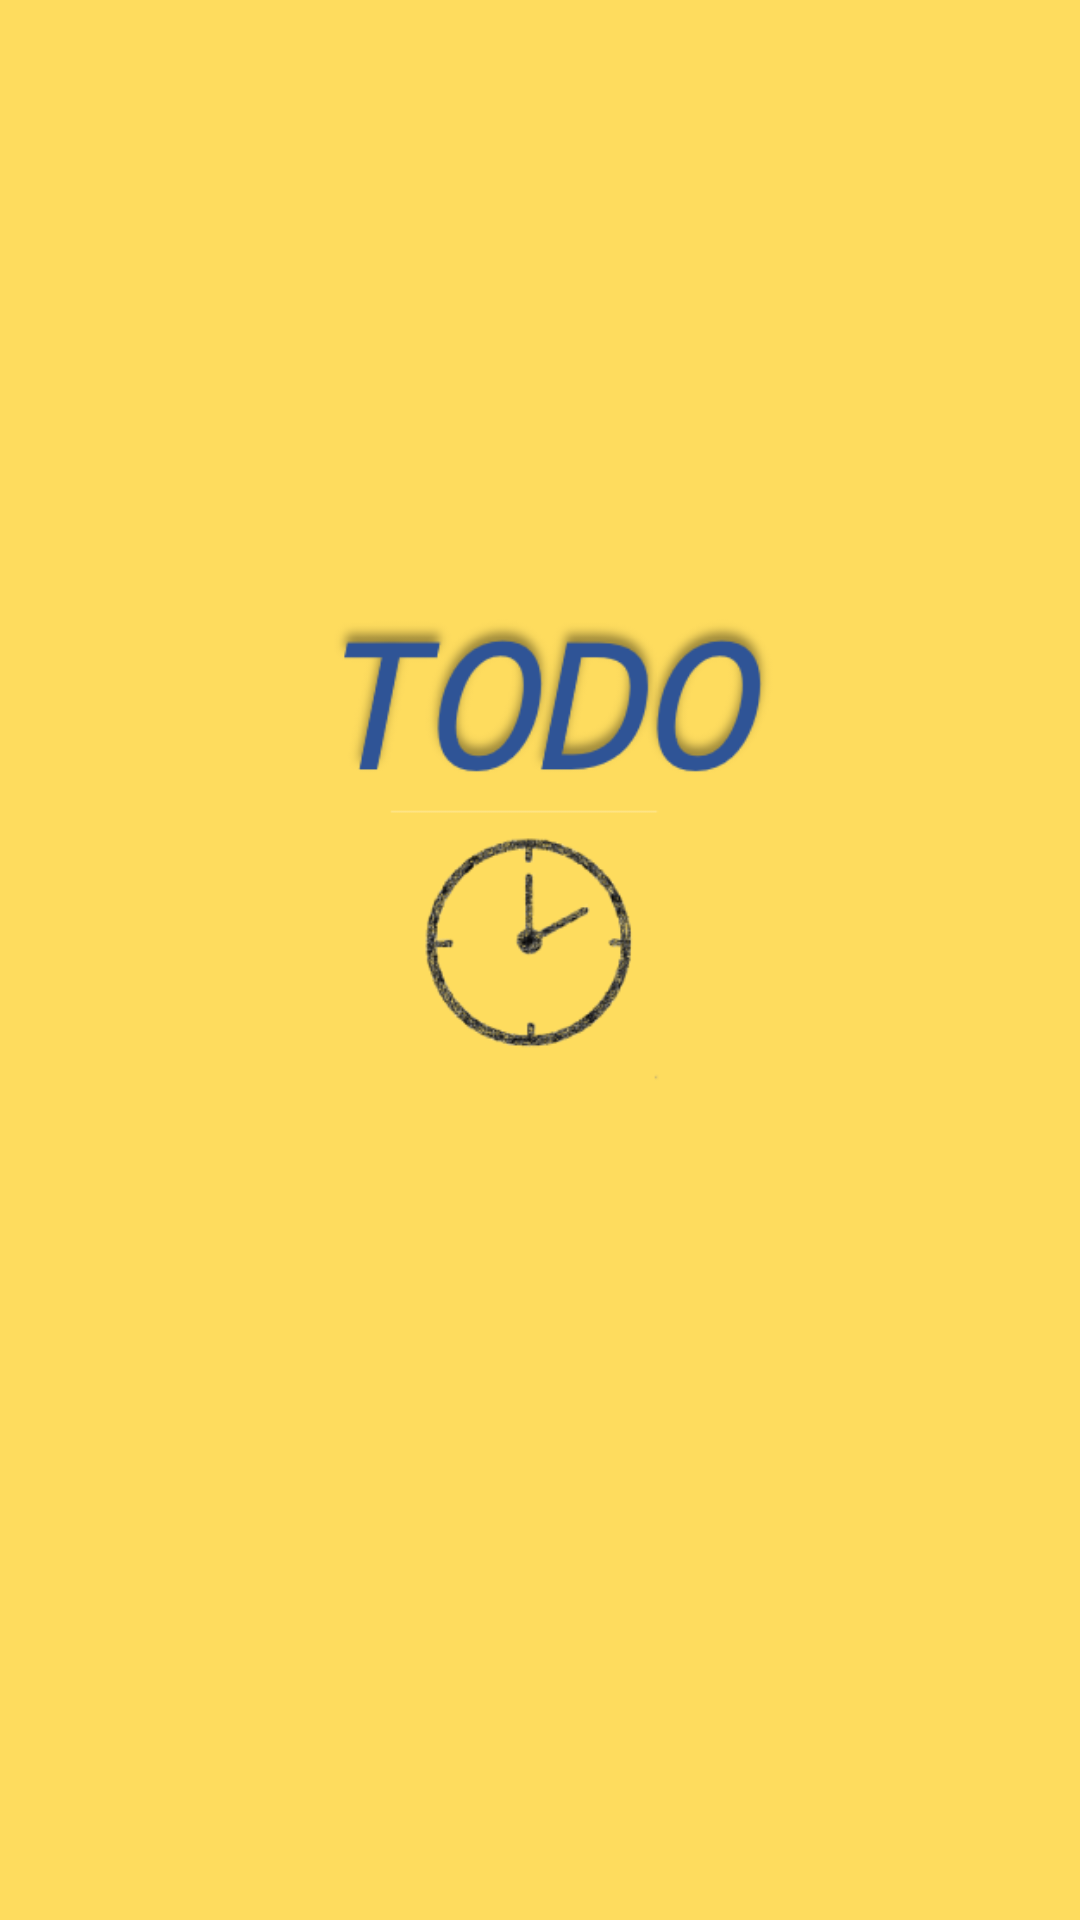

Write the Android layout XML for this screen, with the resource values it uses.
<!-- AndroidManifest.xml: application theme Theme.TODO -->
<!-- res/layout/activity_welcome.xml -->
<?xml version="1.0" encoding="utf-8"?>
<androidx.constraintlayout.widget.ConstraintLayout xmlns:android="http://schemas.android.com/apk/res/android"
    xmlns:app="http://schemas.android.com/apk/res-auto"
    android:layout_width="match_parent"
    android:layout_height="match_parent">

    <ImageView
        android:layout_width="match_parent"
        android:layout_height="match_parent"
        android:scaleType="centerCrop"
        android:src="@drawable/welcome"
        app:layout_constraintTop_toTopOf="parent"
        app:layout_constraintBottom_toBottomOf="parent"
        app:layout_constraintLeft_toLeftOf="parent"
        app:layout_constraintRight_toRightOf="parent"
        android:contentDescription="@string/todo" />


</androidx.constraintlayout.widget.ConstraintLayout>
<!-- resources referenced by this layout -->
<resources>
  <!-- drawable welcome: png bitmap (drawable, 30647 bytes) -->
  <string name="todo">TODO</string>
  <style name="Theme.TODO" parent="Base.Theme.TODO" />
  <style name="Base.Theme.TODO" parent="Theme.AppCompat.DayNight">
          <item name="windowActionBar">false</item>
          
          <item name="windowNoTitle">true</item>
          
          
          <item name="android:listDivider">@drawable/divider1</item>
      </style>
  <!-- drawable divider1 (drawable) -->
  <?xml version="1.0" encoding="utf-8"?>
  <shape xmlns:android="http://schemas.android.com/apk/res/android">
      <solid android:color="@color/darkGray"/> 
      <size android:height="2dp"/> 
  </shape>
  <color name="darkGray">#FFAAAAAA</color>
</resources>
